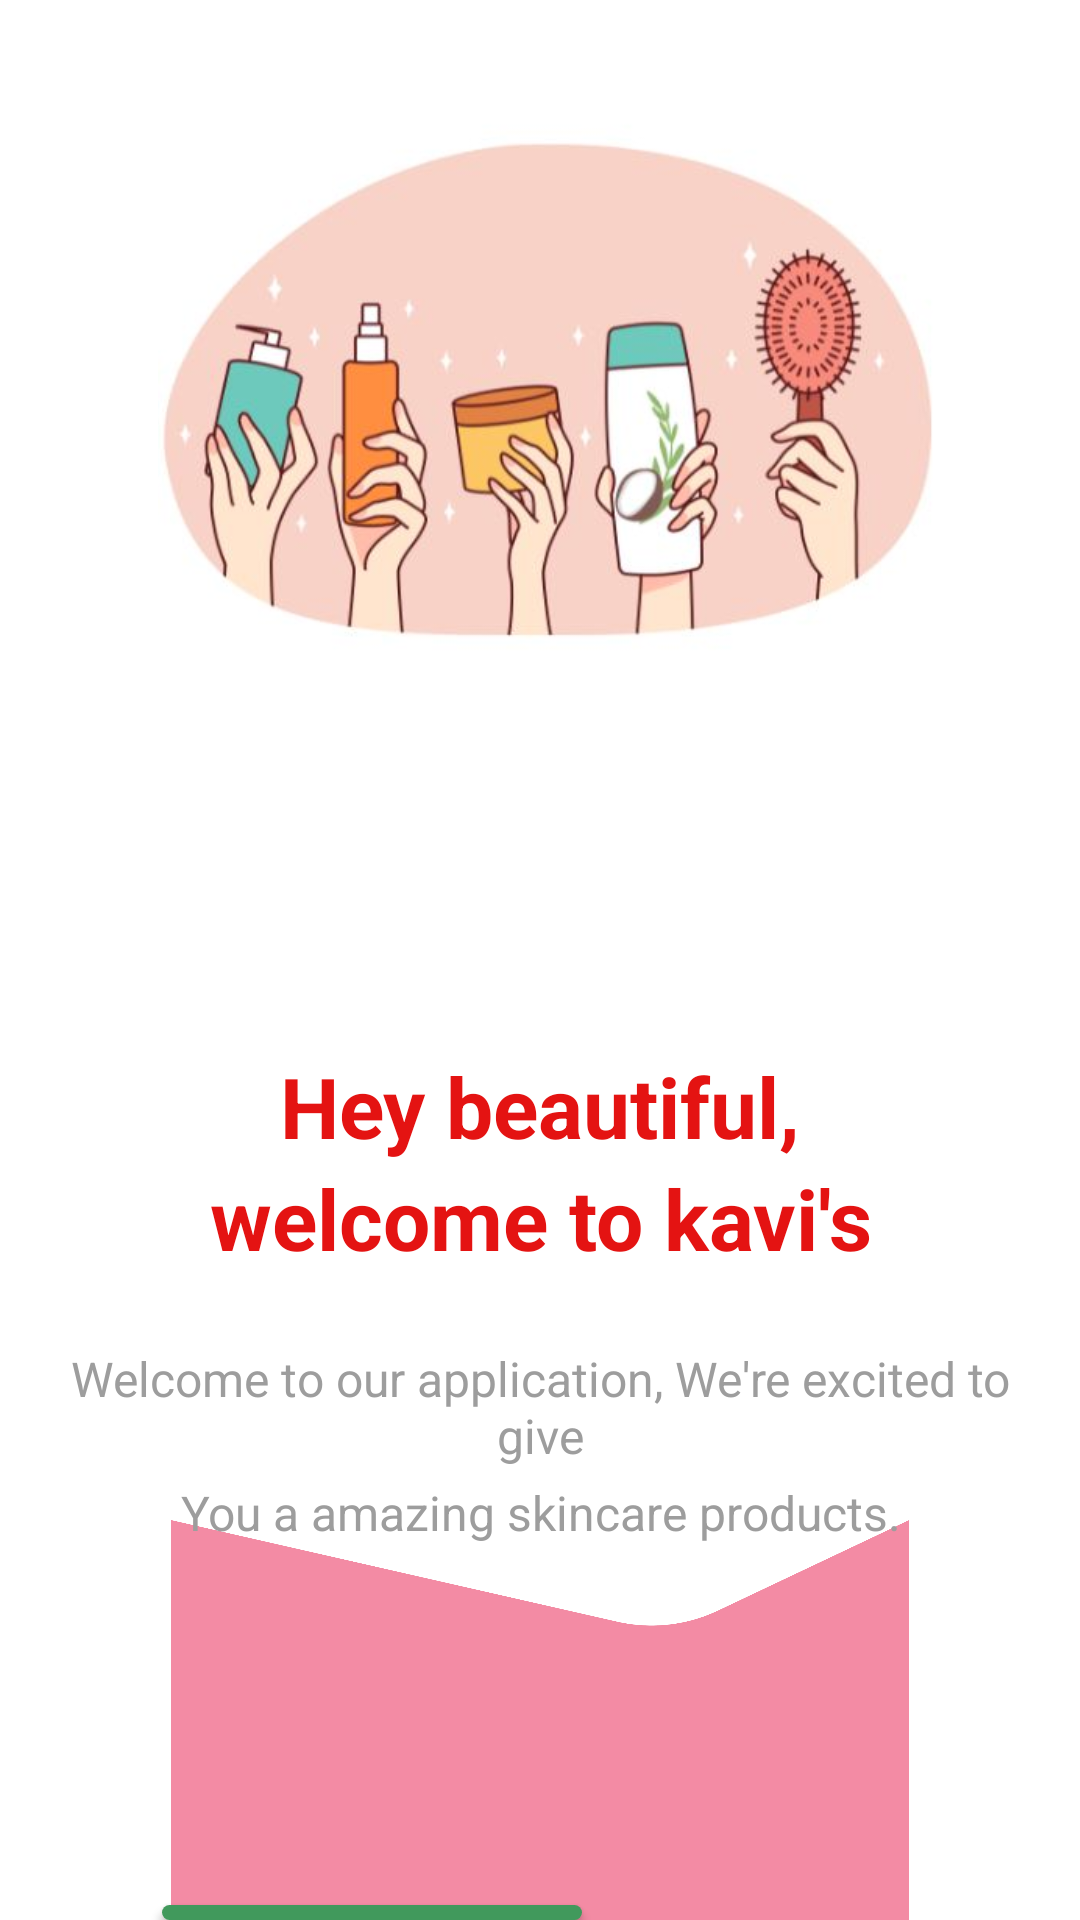

Here is an Android app screen rendered from its layout file. Give the layout XML and the strings, colors and styles it references.
<!-- AndroidManifest.xml: application theme Theme.JobFIndApp -->
<!-- res/layout/activity_onboardingscreen.xml -->
<?xml version="1.0" encoding="utf-8"?>
<RelativeLayout xmlns:android="http://schemas.android.com/apk/res/android"
    xmlns:app="http://schemas.android.com/apk/res-auto"
    xmlns:tools="http://schemas.android.com/tools"
    android:id="@+id/main"
    android:layout_width="match_parent"
    android:layout_height="match_parent"
    tools:context=".onboardingscreen"
    android:background="@color/white">

    <ImageView
        android:layout_width="900dp"
        android:id="@+id/welcomeimg"
        android:layout_height="700dp"
        android:layout_alignParentStart="true"
        android:layout_marginStart="5dp"
        android:layout_marginBottom="380dp"
        android:src="@drawable/onboarddesign" />

    <TextView
        android:layout_width="match_parent"
        android:layout_height="wrap_content"
        android:text="welcome to kavi's"
        android:gravity="center"
        android:textSize="28dp"
        android:textColor="@color/pink"
        android:layout_marginLeft="20dp"
        android:layout_marginRight="20dp"
        android:id="@+id/withus"
        android:layout_below="@id/dreamjob"
        android:elevation="20dp"
        android:textStyle="bold"/>
    <TextView
        android:layout_width="match_parent"
        android:layout_height="wrap_content"
        android:text="Hey beautiful,"
        android:gravity="center"
        android:textSize="28dp"
        android:textColor="@color/pink"
        android:layout_marginTop="350dp"
        android:layout_marginLeft="20dp"
        android:layout_marginRight="20dp"
        android:id="@+id/dreamjob"
        android:elevation="20dp"
        android:textStyle="bold"/>

    <TextView
        android:layout_width="match_parent"
        android:layout_height="wrap_content"
        android:text="Welcome to our application, We're excited to give"
        android:textSize="16dp"
        android:gravity="center"
        android:layout_below="@id/withus"
        android:textColor="@color/black"
        android:layout_marginTop="24dp"
        android:layout_marginLeft="20dp"
        android:layout_marginRight="20dp"
        android:id="@+id/onboard1"
        android:elevation="20dp" />

    <TextView
        android:layout_width="match_parent"
        android:layout_height="wrap_content"
        android:text="You a amazing skincare products."
        android:textSize="16dp"
        android:gravity="center"
        android:layout_below="@id/onboard1"
        android:textColor="@color/black"
        android:layout_marginTop="4dp"
        android:layout_marginLeft="20dp"
        android:layout_marginRight="20dp"
        android:id="@+id/onboard2"
        android:elevation="20dp"/>

    <ImageView
        android:layout_width="5000dp"
        android:layout_height="wrap_content"
        android:src="@drawable/onboardui2"
        android:layout_below="@+id/withus"
        android:layout_marginTop="82dp"/>


    <Button
        android:layout_width="140dp"
        android:layout_height="wrap_content"
        android:layout_below="@id/onboard2"
        android:layout_alignParentStart="true"
        android:layout_marginStart="54dp"
        android:layout_marginLeft="54dp"
        android:layout_marginTop="120dp"
        android:background="@drawable/gobtn"
        android:elevation="50dp"
        android:shadowColor="@color/blue"
        android:text="Login"
        android:textColor="@color/white"
        android:textSize="18dp" />

    <Button
        android:layout_width="140dp"
        android:layout_height="wrap_content"
        android:layout_below="@id/onboard2"
        android:layout_alignParentEnd="true"
        android:layout_marginLeft="220dp"
        android:layout_marginTop="120dp"
        android:layout_marginEnd="54dp"
        android:background="@drawable/epcolor"
        android:elevation="50dp"
        android:shadowColor="@color/blue"
        android:text="Register"
        android:textColor="@color/Green"
        android:textSize="18dp"
        android:textStyle="bold" />

</RelativeLayout>
<!-- resources referenced by this layout -->
<resources>
  <color name="Green">#41995C</color>
  <color name="black">#9D9D9D</color>
  <color name="blue">#1F41BB</color>
  <color name="pink">#E41312</color>
  <color name="white">#FFFFFFFF</color>
  <!-- drawable gobtn (drawable) -->
  <?xml version="1.0" encoding="utf-8"?>
  <shape xmlns:android="http://schemas.android.com/apk/res/android">
  <solid
      android:color="@color/Green"/>
      <corners
          android:radius="10dp"/>
  </shape>
  <!-- drawable onboarddesign: jpg bitmap (drawable, 27194 bytes) -->
  <!-- drawable onboardui2: png bitmap (drawable, 39088 bytes) -->
  <style name="Theme.JobFIndApp" parent="JobFIndApp" />
  <style name="JobFIndApp" parent="Theme.AppCompat.DayNight.NoActionBar">
      </style>
</resources>
